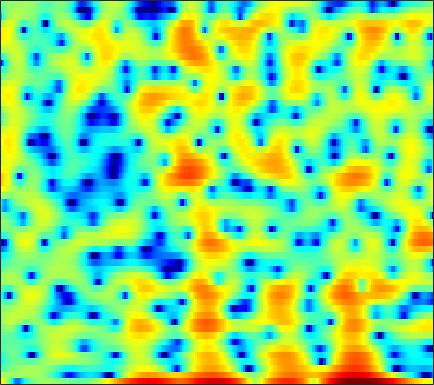

Data behind this chart, as committed beside it:
5.3523, 4.1398, 2.3218, 0.2195, -1.6111, -4.4514, -7.6808, -9.7383, -9.9679, -7.9186, -5.7195, -4.3181, -2.7932, -1.6144, -0.89847, -0.16558, 0.32331, 0.57626, 0.79757, 0.92922, 0.97979, 0.98279, 0.94852, 0.86418
1.414, 1.312, 1.192, 1.093, 1.035, 0.9872, 0.9731, 0.9845, 1.026, 1.089, 1.163, 1.222, 1.289, 1.33, 1.331, 1.282, 1.165, 1.026, 0.7693, 0.4219, -0.02516, -0.4361, -1.093, -1.894
-2.496, -1.899, -1.238, -0.6975, -0.3547, 0.03287, 0.3599, 0.5708, 0.8063, 0.9966, 1.142, 1.227, 1.313, 1.369, 1.391, 1.39, 1.347, 1.284, 1.155, 0.9681, 0.7147, 0.4761, 0.09147, -0.3769
-4.256, -3.506, -2.633, -1.931, -1.52, -1.117, -0.8587, -0.7544, -0.7217, -0.7948, -0.9424, -1.075, -1.235, -1.315, -1.291, -1.127, -0.8195, -0.5185, -0.06456, 0.4014, 0.8299, 1.111, 1.414, 1.636
-3.902, -2.942, -1.942, -1.229, -0.8809, -0.6536, -0.6941, -0.9054, -1.455, -2.367, -3.738, -5.19, -8.001, -12.73, -19.12, -17.04, -9.755, -6.541, -3.572, -1.456, 0.124, 1.05, 2.014, 2.729
-1.96, -1.647, -1.292, -1.02, -0.8837, -0.8119, -0.8838, -1.032, -1.345, -1.78, -2.312, -2.752, -3.313, -3.725, -3.837, -3.621, -3.003, -2.357, -1.384, -0.409, 0.4867, 1.078, 1.74, 2.248
-1.884, -1.661, -1.447, -1.329, -1.296, -1.316, -1.416, -1.533, -1.722, -1.916, -2.074, -2.146, -2.153, -2.04, -1.873, -1.545, -1.114, -0.7402, -0.2025, 0.346, 0.8679, 1.223, 1.634, 1.957
-1.797, -1.446, -1.134, -1.024, -1.083, -1.345, -1.822, -2.306, -3.095, -3.964, -4.735, -5.085, -5.062, -4.477, -3.786, -2.737, -1.707, -0.9947, -0.149, 0.5658, 1.159, 1.527, 1.931, 2.243
-0.8551, -0.1847, 0.4207, 0.6962, 0.6734, 0.3095, -0.4619, -1.358, -3.115, -5.814, -10.24, -15.93, -16.89, -9.469, -6.265, -3.457, -1.594, -0.6025, 0.3356, 0.9411, 1.301, 1.459, 1.583, 1.661
0.3718, 1.116, 1.83, 2.272, 2.429, 2.416, 2.171, 1.851, 1.285, 0.6372, 0.02664, -0.3069, -0.4643, -0.2972, -0.04948, 0.2869, 0.5052, 0.5386, 0.3464, -0.1588, -0.9906, -1.83, -3.187, -4.597
0.5768, 1.037, 1.558, 1.951, 2.174, 2.38, 2.49, 2.511, 2.483, 2.408, 2.293, 2.187, 2.027, 1.824, 1.639, 1.299, 0.8036, 0.299, -0.6037, -1.828, -3.47, -5.073, -7.862, -11.6
-0.08084, 0.1222, 0.4143, 0.7004, 0.9285, 1.259, 1.596, 1.837, 2.13, 2.367, 2.537, 2.608, 2.604, 2.47, 2.289, 1.923, 1.399, 0.8927, 0.06082, -0.9486, -2.127, -3.091, -4.408, -5.66
-1.757, -1.973, -2.237, -2.282, -2.071, -1.454, -0.5567, 0.1956, 1.158, 1.976, 2.617, 2.974, 3.288, 3.408, 3.37, 3.155, 2.766, 2.359, 1.657, 0.7808, -0.2494, -1.114, -2.374, -3.742
-3.692, -5.082, -8.275, -14.24, -17.47, -9.673, -4.725, -2.292, 0.007061, 1.602, 2.71, 3.286, 3.793, 4.08, 4.152, 4.078, 3.813, 3.494, 2.894, 2.081, 1.033, 0.06351, -1.491, -3.354
-1.479, -1.877, -2.584, -3.118, -3.061, -2.256, -0.9742, 0.008868, 1.097, 1.897, 2.413, 2.64, 2.779, 2.816, 2.818, 2.811, 2.778, 2.709, 2.488, 2.058, 1.323, 0.5299, -0.9088, -2.926
0.7828, 1.03, 1.271, 1.459, 1.59, 1.721, 1.794, 1.783, 1.607, 1.166, 0.3875, -0.4177, -1.731, -3.065, -3.628, -3.287, -2.063, -1.06, 0.04616, 0.7594, 1.067, 1.058, 0.7323, 0.1097
0.3507, 0.7445, 1.148, 1.42, 1.522, 1.546, 1.397, 1.136, 0.5653, -0.3598, -1.769, -3.257, -6.061, -10.28, -13.6, -11.16, -6.692, -4.312, -2.087, -0.5992, 0.3857, 0.8752, 1.267, 1.452
-1.487, -1.05, -0.5631, -0.1878, 0.007874, 0.1779, 0.209, 0.1197, -0.1371, -0.5536, -1.119, -1.625, -2.275, -2.79, -2.973, -2.835, -2.328, -1.81, -1.061, -0.3601, 0.2455, 0.6183, 1.016, 1.318
-3.409, -2.936, -2.334, -1.772, -1.377, -0.9356, -0.5859, -0.3792, -0.2099, -0.1403, -0.156, -0.2111, -0.3286, -0.4276, -0.4745, -0.4955, -0.4452, -0.3642, -0.2066, -0.00253, 0.2287, 0.4129, 0.6682, 0.9108
-5.596, -5.074, -4.262, -3.353, -2.629, -1.709, -0.8821, -0.3348, 0.2588, 0.6858, 0.9492, 1.058, 1.065, 0.9523, 0.8042, 0.5313, 0.2114, -0.02728, -0.3099, -0.4861, -0.517, -0.4239, -0.1701, 0.1762
-9.918, -9.727, -8.344, -6.109, -4.382, -2.311, -0.5932, 0.4252, 1.486, 2.229, 2.67, 2.82, 2.803, 2.503, 2.094, 1.31, 0.231, -0.7599, -2.213, -3.509, -4.046, -3.742, -2.728, -1.528
-14.17, -17.64, -13.49, -7.698, -4.66, -1.76, 0.377, 1.574, 2.755, 3.56, 4.053, 4.201, 4.145, 3.76, 3.225, 2.129, 0.4546, -1.334, -4.848, -11.07, -19.02, -11.37, -5.972, -3.203
-4.191, -3.921, -3.209, -2.172, -1.308, -0.1258, 0.8757, 1.503, 2.196, 2.701, 3.068, 3.235, 3.295, 3.18, 2.953, 2.422, 1.637, 0.9051, -0.1953, -1.198, -1.803, -1.924, -1.837, -1.764
-0.3785, -0.326, -0.2554, -0.1452, -0.08234, -0.02108, -0.04227, -0.09258, -0.1618, -0.1493, -0.02097, 0.2338, 0.6986, 1.2, 1.533, 1.864, 2.03, 2.04, 1.933, 1.715, 1.414, 1.124, 0.6509, -0.001254
0.9594, 0.6767, 0.2765, -0.1683, -0.5594, -1.3, -2.285, -3.292, -5.091, -7.107, -8.01, -6.947, -4.386, -2.008, -0.5961, 0.8515, 1.851, 2.363, 2.784, 2.942, 2.881, 2.708, 2.316, 1.748
-0.2112, -0.837, -1.455, -1.906, -2.187, -2.692, -3.517, -4.508, -6.509, -9.226, -10.91, -9.066, -5.421, -2.463, -0.7837, 0.8999, 2.069, 2.683, 3.205, 3.443, 3.443, 3.308, 2.952, 2.42
-5.418, -7.737, -8.628, -6.785, -5.28, -3.726, -2.853, -2.46, -2.163, -1.936, -1.53, -1.058, -0.189, 0.7516, 1.445, 2.231, 2.825, 3.13, 3.348, 3.365, 3.189, 2.933, 2.455, 1.813
-4.845, -7.272, -8.047, -5.952, -4.2, -2.402, -1.136, -0.4405, 0.2616, 0.7944, 1.278, 1.599, 1.999, 2.362, 2.581, 2.779, 2.852, 2.811, 2.626, 2.287, 1.806, 1.362, 0.6799, -0.09191
1.741, 1.097, 0.5437, 0.35, 0.3968, 0.5719, 0.8214, 1.013, 1.247, 1.487, 1.706, 1.862, 2.009, 2.099, 2.091, 1.961, 1.667, 1.332, 0.7141, -0.09722, -1.058, -1.832, -2.884, -3.805
4.8, 4.275, 3.584, 2.929, 2.448, 1.851, 1.324, 1.001, 0.72, 0.647, 0.7183, 0.8587, 1.052, 1.16, 1.144, 0.9454, 0.4783, -0.0809, -1.131, -2.58, -4.506, -6.31, -9.073, -11.45
6.488, 5.934, 5.047, 3.954, 2.972, 1.455, -0.3254, -1.681, -3.061, -3.316, -2.425, -1.534, -0.4353, 0.3071, 0.6145, 0.6763, 0.3526, -0.1548, -1.205, -2.736, -4.866, -6.954, -10.55, -14.53
6.462, 6.049, 5.241, 4.071, 2.893, 0.7246, -2.385, -5.902, -14.05, -13.63, -6.654, -3.818, -1.568, -0.2723, 0.2597, 0.5162, 0.3669, 0.03704, -0.6697, -1.631, -2.75, -3.612, -4.627, -5.29
4.633, 4.679, 4.462, 3.912, 3.296, 2.19, 0.9252, -0.06861, -1.068, -1.49, -1.29, -0.9473, -0.5027, -0.204, -0.1382, -0.2725, -0.6456, -1.077, -1.809, -2.681, -3.616, -4.287, -5.031, -5.475
2.948, 3.537, 3.98, 4.067, 3.954, 3.613, 3.094, 2.66, 2.061, 1.489, 1.016, 0.6347, 0.184, -0.3259, -0.7581, -1.399, -2.186, -2.897, -4.008, -5.324, -6.897, -8.248, -10.14, -11.5
2.724, 3.49, 4.173, 4.523, 4.573, 4.417, 4.007, 3.581, 2.847, 1.995, 1.021, 0.2776, -0.7384, -1.747, -2.473, -3.436, -4.402, -5.162, -6.327, -7.777, -9.652, -11.53, -15.36, -21.41
3.487, 4.155, 4.781, 5.091, 5.116, 4.86, 4.315, 3.683, 2.574, 1.155, -0.5906, -2.009, -4.039, -5.806, -6.801, -7.628, -8.138, -8.472, -8.995, -9.6, -10.2, -10.58, -10.78, -10.6
4.021, 4.629, 5.174, 5.41, 5.392, 5.067, 4.378, 3.598, 2.15, 0.1536, -2.572, -5.284, -10.35, -18.59, -21.97, -15.87, -13.32, -12.81, -13.16, -14.05, -14.39, -13.63, -11.59, -9.443
3.538, 4.115, 4.675, 4.985, 5.027, 4.824, 4.266, 3.613, 2.401, 0.7357, -1.399, -3.303, -6.182, -8.803, -10.08, -10.67, -11.14, -11.9, -13.93, -17.97, -23.09, -18.96, -12.95, -9.061
1.513, 2.235, 3.07, 3.666, 3.926, 4.02, 3.829, 3.488, 2.8, 1.847, 0.7228, -0.2607, -1.577, -2.873, -3.757, -4.841, -5.805, -6.492, -7.365, -7.97, -8.059, -7.671, -6.641, -5.346
-1.829, -0.4495, 1.04, 2.098, 2.651, 3.083, 3.23, 3.155, 2.836, 2.326, 1.678, 1.095, 0.2898, -0.5606, -1.19, -1.998, -2.713, -3.194, -3.717, -4.052, -4.154, -4.067, -3.769, -3.26
-3.13, -1.335, 0.4084, 1.635, 2.271, 2.801, 3.02, 3.021, 2.808, 2.436, 1.892, 1.46, 0.7937, 0.09631, -0.4377, -1.139, -1.847, -2.344, -2.94, -3.45, -3.786, -3.878, -3.801, -3.454
-0.07744, 0.8749, 1.933, 2.719, 3.102, 3.376, 3.349, 3.166, 2.757, 2.166, 1.47, 0.9259, 0.2033, -0.4739, -0.9675, -1.66, -2.434, -3.105, -4.137, -5.293, -6.441, -7.091, -7.236, -6.527
2.723, 3.273, 3.863, 4.218, 4.322, 4.191, 3.755, 3.198, 2.187, 0.8795, -0.5287, -1.58, -2.586, -3.057, -3.164, -3.291, -3.651, -4.245, -5.611, -7.852, -11.69, -16.89, -26.16, -13.98
3.742, 4.299, 4.826, 5.07, 5.05, 4.695, 3.939, 3.065, 1.329, -1.204, -5, -9.248, -15.63, -10.69, -7.45, -5.064, -4.046, -3.878, -4.315, -5.401, -6.861, -7.954, -8.599, -8.156
2.846, 3.58, 4.277, 4.657, 4.713, 4.502, 3.906, 3.201, 1.874, 0.07293, -2.111, -3.828, -5.219, -4.939, -4.091, -2.976, -2.299, -2.061, -2.088, -2.458, -3.067, -3.646, -4.556, -5.672
0.8556, 1.652, 2.459, 3, 3.24, 3.34, 3.187, 2.897, 2.35, 1.649, 0.8627, 0.3464, -0.2161, -0.5553, -0.6865, -0.7474, -0.77, -0.8342, -1.009, -1.298, -1.763, -2.224, -3.091, -4.291
-1.238, -0.5614, 0.2717, 1.001, 1.462, 1.889, 2.122, 2.16, 2.032, 1.747, 1.334, 0.9941, 0.5111, 0.05455, -0.2477, -0.5881, -0.8163, -0.9384, -1.053, -1.144, -1.255, -1.375, -1.595, -1.885
-4.376, -3.611, -2.247, -0.8713, 0.009307, 0.9308, 1.529, 1.786, 1.851, 1.641, 1.219, 0.736, -0.02334, -0.8709, -1.491, -2.178, -2.575, -2.598, -2.321, -1.85, -1.312, -0.9428, -0.498, -0.1323
-15.82, -9.844, -4.896, -1.894, -0.3722, 1.049, 1.891, 2.222, 2.3, 1.978, 1.304, 0.5237, -0.9048, -2.852, -4.678, -7.442, -9.229, -8.518, -6.097, -3.804, -2.044, -1.027, 0.01781, 0.8083
-4.31, -3.336, -1.508, 0.1573, 1.146, 2.095, 2.626, 2.766, 2.672, 2.231, 1.408, 0.5475, -1.03, -3.221, -5.409, -9.19, -12.21, -10.71, -7.091, -4.299, -2.381, -1.313, -0.3218, 0.3531
1.758, 1.865, 2.145, 2.465, 2.671, 2.81, 2.792, 2.653, 2.297, 1.777, 1.073, 0.4343, -0.4998, -1.526, -2.286, -3.118, -3.583, -3.588, -3.227, -2.663, -2.112, -1.813, -1.567, -1.588
4.207, 4.104, 3.934, 3.715, 3.489, 3.087, 2.567, 2.113, 1.412, 0.6825, 0.02859, -0.4054, -0.8805, -1.253, -1.482, -1.73, -1.884, -1.98, -2.064, -2.138, -2.248, -2.424, -2.797, -3.472
5.39, 5.202, 4.883, 4.434, 3.972, 3.172, 2.088, 1.082, -0.4425, -1.996, -3.112, -3.38, -3.153, -2.599, -2.22, -1.915, -1.843, -1.931, -2.187, -2.52, -2.86, -3.054, -3.367, -3.758
5.007, 4.977, 4.905, 4.648, 4.268, 3.387, 1.969, 0.4122, -2.619, -7.732, -19.28, -15.37, -7.475, -4.135, -2.811, -1.976, -1.992, -2.416, -3.482, -4.873, -5.98, -6.056, -5.185, -3.939
0.5538, 1.549, 2.674, 3.364, 3.562, 3.371, 2.673, 1.827, 0.3337, -1.382, -2.649, -2.798, -2.181, -1.327, -0.9186, -0.8628, -1.483, -2.491, -4.761, -8.916, -18.05, -18.64, -9.039, -4.685
-6.624, -3.333, -0.6751, 0.9128, 1.625, 2.139, 2.249, 2.136, 1.819, 1.451, 1.104, 0.9009, 0.7372, 0.5739, 0.3952, -0.02243, -0.6595, -1.325, -2.384, -3.474, -4.183, -4.177, -3.447, -2.289
-2.669, -1.849, -0.7662, 0.1191, 0.6206, 1.086, 1.355, 1.456, 1.48, 1.435, 1.348, 1.248, 1.089, 0.8612, 0.6425, 0.2815, -0.1641, -0.523, -1.022, -1.419, -1.647, -1.689, -1.514, -1.172
-0.1519, -0.01191, 0.1889, 0.3597, 0.4664, 0.5626, 0.6445, 0.7094, 0.8135, 0.9046, 0.9921, 1.038, 1.012, 0.8975, 0.7326, 0.4162, -0.0232, -0.3992, -0.921, -1.389, -1.7, -1.778, -1.669, -1.344
